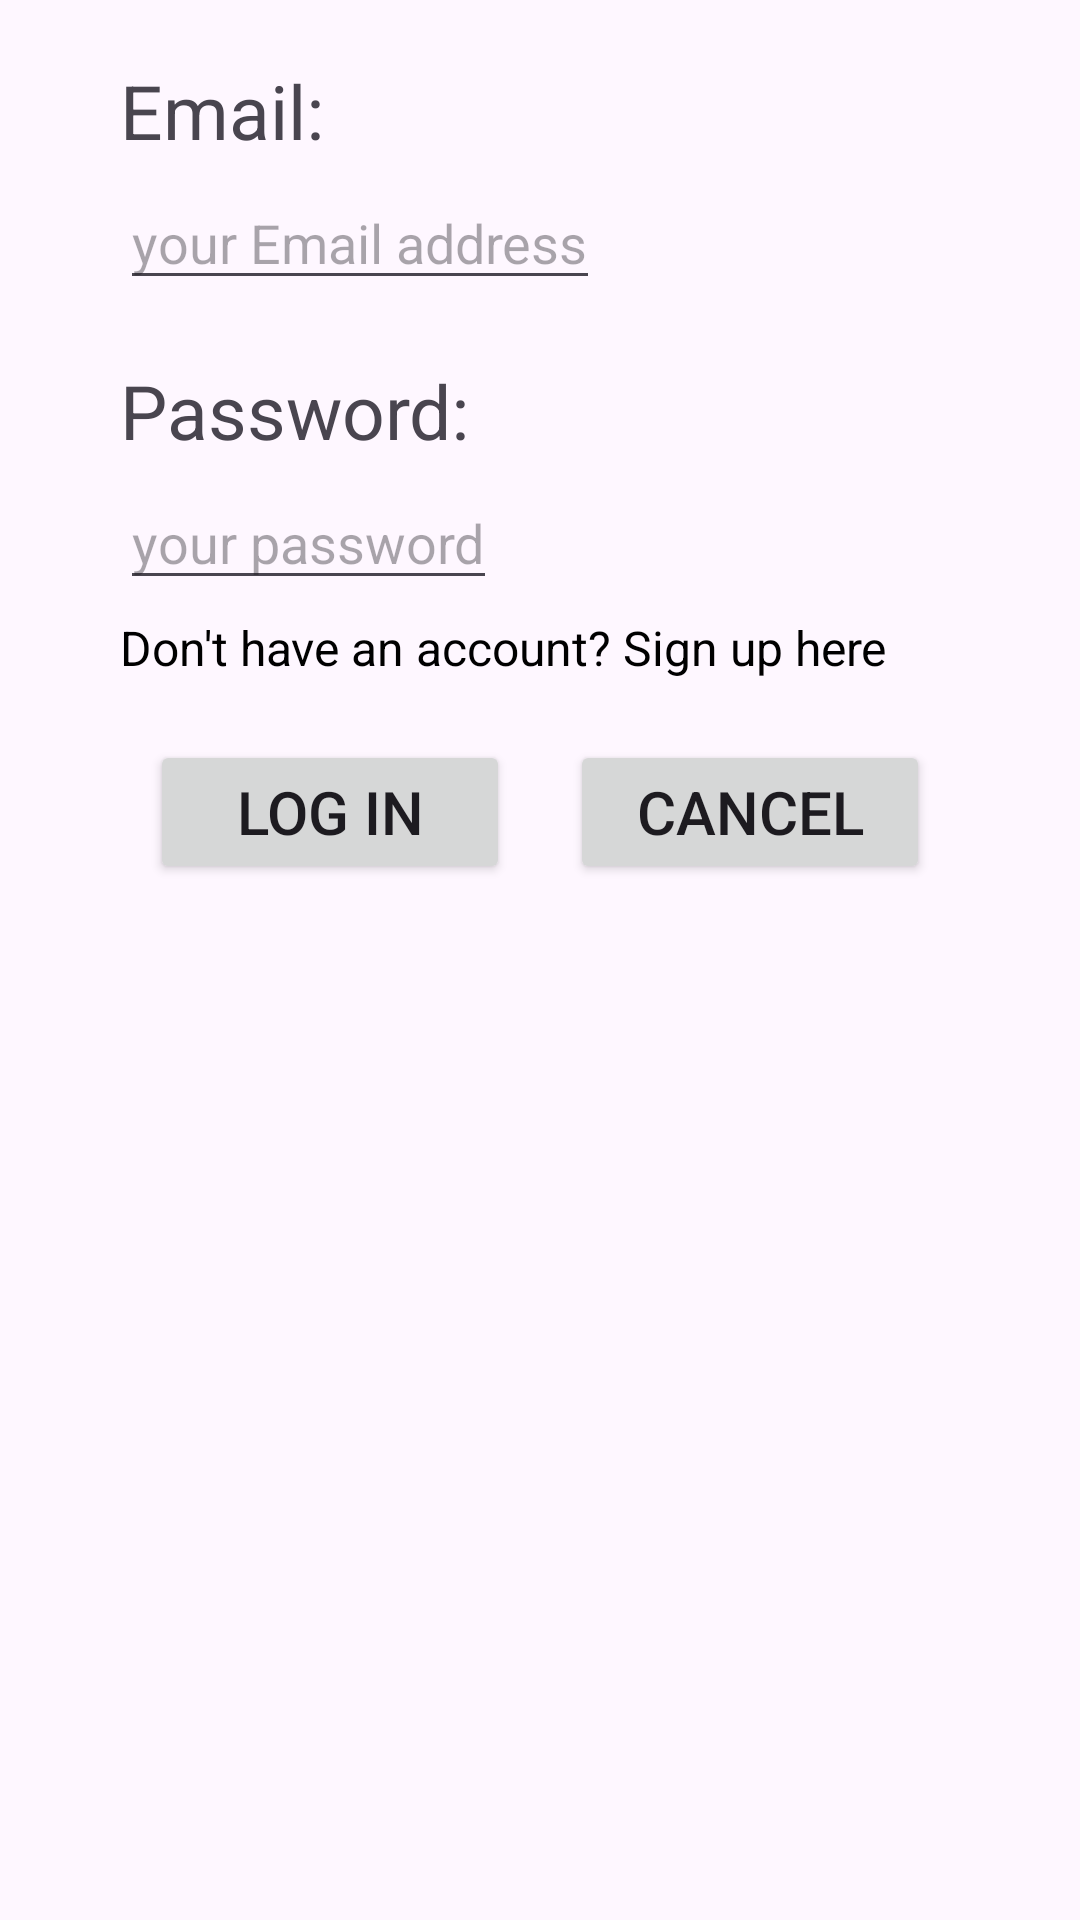

The Android layout XML behind this screen, and the referenced resources:
<!-- AndroidManifest.xml: application theme Theme.My3DProject -->
<!-- res/layout/login_dialog.xml -->
<?xml version="1.0" encoding="utf-8"?>
<LinearLayout xmlns:android="http://schemas.android.com/apk/res/android"
    android:layout_width="match_parent"
    android:layout_height="match_parent"
    android:gravity="center_horizontal"
    android:orientation="vertical"
    android:screenOrientation="portrait">








    <LinearLayout
        android:layout_width="match_parent"
        android:layout_height="wrap_content"
        android:layout_marginTop="20dp"
        android:orientation="vertical">

        <TextView
            android:layout_width="wrap_content"
            android:layout_height="wrap_content"
            android:textSize="25sp"
            android:layout_marginLeft="40dp"
            android:text="Email:"/>

        <EditText
            android:id="@+id/etEmail"
            android:layout_width="wrap_content"
            android:layout_height="wrap_content"
            android:textSize="18sp"
            android:layout_marginTop="5dp"
            android:layout_marginLeft="40dp"
            android:hint="your Email address"/>

        <TextView
            android:layout_width="wrap_content"
            android:layout_height="wrap_content"
            android:textSize="25sp"
            android:layout_marginTop="20dp"
            android:layout_marginLeft="40dp"
            android:text="Password:"/>

        <EditText
            android:id="@+id/etPassword"
            android:layout_width="wrap_content"
            android:layout_height="wrap_content"
            android:textSize="18sp"
            android:layout_marginTop="5dp"
            android:layout_marginLeft="40dp"
            android:hint="your password"/>

        <TextView
            android:id="@+id/tvSignUp"
            android:layout_width="wrap_content"
            android:layout_height="wrap_content"
            android:textSize="16sp"
            android:textColor="@color/black"
            android:text="Don't have an account? Sign up here"
            android:layout_marginTop="5dp"
            android:layout_marginLeft="40dp"/>

    </LinearLayout>

    <LinearLayout
        android:layout_width="wrap_content"
        android:layout_height="wrap_content"
        android:orientation="horizontal"
        android:layout_marginTop="20dp">

        <Button
            android:id="@+id/btnLogin"
            android:layout_width="120dp"
            android:layout_height="wrap_content"
            android:text="log in"
            android:layout_marginRight="10dp"
            android:textSize="20sp"
            android:onClick="logInByButtonInDialog"/>

        <Button
            android:id="@+id/btnCancel"
            android:layout_width="120dp"
            android:layout_height="wrap_content"
            android:text="cancel"
            android:layout_marginLeft="10sp"
            android:textSize="20sp"
            android:onClick="cancelLoginDialogByButton"/>

    </LinearLayout>

</LinearLayout>
<!-- resources referenced by this layout -->
<resources>
  <style name="Theme.My3DProject" parent="Base.Theme.My3DProject" />
  <style name="Base.Theme.My3DProject" parent="Theme.Material3.DayNight.NoActionBar">
          
          
      </style>
  <!-- not gathered from this repository: default colours our renderer supplied (Android Studio template values) -->
  <color name="black">#FF000000</color>
</resources>
